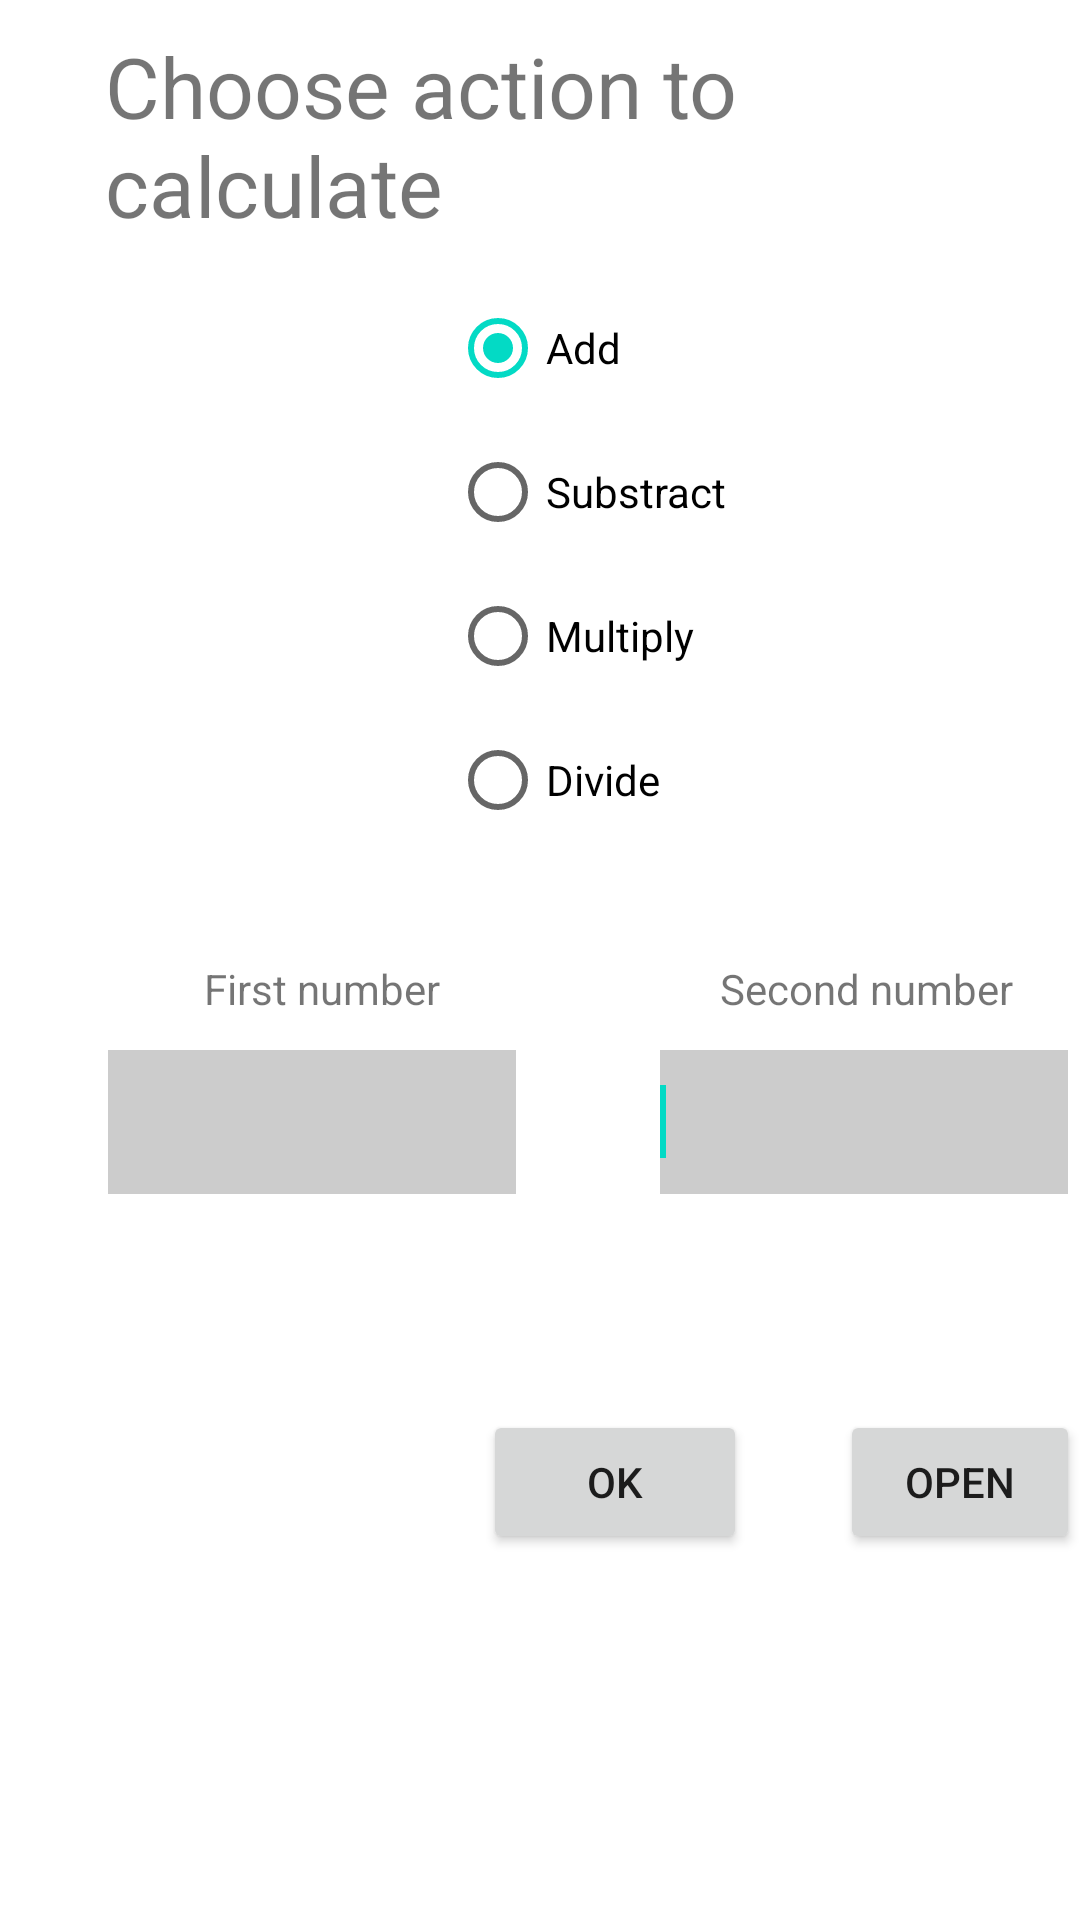

Write the Android layout XML for this screen, with the resource values it uses.
<!-- AndroidManifest.xml: application theme Theme.Lab1Kotlin -->
<!-- res/layout/fragment_first.xml -->
<?xml version="1.0" encoding="utf-8"?>
<FrameLayout xmlns:android="http://schemas.android.com/apk/res/android"
    xmlns:tools="http://schemas.android.com/tools"
    android:layout_width="match_parent"
    android:layout_height="match_parent"
    xmlns:app="http://schemas.android.com/apk/res-auto"
    tools:context=".FirstFragment">

    <TextView
        android:id="@+id/textView"
        android:layout_width="wrap_content"
        android:layout_height="wrap_content"
        android:layout_marginStart="35dp"
        android:layout_marginTop="10dp"
        android:text="@string/choose_action_to_calculate"
        android:textSize="28sp"
        app:layout_constraintBottom_toBottomOf="parent"
        app:layout_constraintHorizontal_bias="0.537"
        app:layout_constraintLeft_toLeftOf="parent"
        app:layout_constraintRight_toRightOf="parent"
        app:layout_constraintTop_toTopOf="parent"
        app:layout_constraintVertical_bias="0.087" />

    <RadioGroup
        android:id="@+id/radioGroup"
        android:layout_width="176dp"
        android:layout_height="193dp"
        android:layout_marginStart="150dp"
        android:layout_marginTop="92dp"
        android:layout_marginEnd="143dp"
        app:layout_constraintEnd_toEndOf="parent"
        app:layout_constraintHorizontal_bias="0.465"
        app:layout_constraintStart_toStartOf="parent"
        app:layout_constraintTop_toBottomOf="@+id/textView">

        <RadioButton
            android:id="@+id/radioButton1"
            android:layout_width="match_parent"
            android:layout_height="wrap_content"
            android:checked="true"
            android:text="@string/add" />

        <RadioButton
            android:id="@+id/radioButton2"
            android:layout_width="match_parent"
            android:layout_height="wrap_content"
            android:text="@string/substract" />

        <RadioButton
            android:id="@+id/radioButton3"
            android:layout_width="match_parent"
            android:layout_height="wrap_content"
            android:text="@string/multiply" />

        <RadioButton
            android:id="@+id/radioButton4"
            android:layout_width="match_parent"
            android:layout_height="wrap_content"
            android:text="@string/divide" />
    </RadioGroup>

    <EditText
        android:id="@+id/editText1"
        android:layout_width="136dp"
        android:layout_height="48dp"
        android:layout_marginStart="36dp"
        android:layout_marginTop="350dp"
        android:background="#CCCCCC"
        android:inputType="textPersonName"
        android:ems="10"
        app:layout_constraintStart_toStartOf="parent"
        app:layout_constraintTop_toBottomOf="@+id/radioGroup"
        android:importantForAutofill="no">

        <requestFocus />
    </EditText>

    <EditText
        android:id="@+id/editText2"
        android:layout_width="136dp"
        android:layout_height="48dp"
        android:layout_marginStart="220dp"
        android:layout_marginTop="350dp"
        android:background="#CCCCCC"
        android:inputType="textPersonName"
        android:ems="10"
        app:layout_constraintStart_toStartOf="parent"
        app:layout_constraintTop_toBottomOf="@+id/radioGroup"
        android:importantForAutofill="no">

        <requestFocus />
    </EditText>

    <TextView
        android:id="@+id/firstNumberText"
        android:layout_width="wrap_content"
        android:layout_height="wrap_content"
        android:layout_marginStart="68dp"
        android:layout_marginTop="320dp"
        android:labelFor="@id/editText1"
        android:text="@string/first_number"
        app:layout_constraintStart_toStartOf="parent"
        app:layout_constraintTop_toBottomOf="@+id/textView" />


    <TextView
        android:id="@+id/secondNumberText"
        android:layout_width="wrap_content"
        android:layout_height="wrap_content"
        android:layout_marginStart="240dp"
        android:layout_marginTop="320dp"
        android:labelFor="@id/editText2"
        android:text="@string/second_number"
        app:layout_constraintStart_toEndOf="@+id/firstNumberText"
        app:layout_constraintTop_toBottomOf="@+id/radioGroup" />
    <Button
        android:id="@+id/button"
        android:layout_width="wrap_content"
        android:layout_height="wrap_content"
        android:layout_marginStart="161dp"
        android:layout_marginTop="470dp"
        android:text="@string/ok"
        app:layout_constraintStart_toStartOf="parent"
        app:layout_constraintTop_toBottomOf="@+id/editText1" />

    <Button
        android:id="@+id/buttonOpen"
        android:layout_width="wrap_content"
        android:layout_height="wrap_content"

        android:layout_marginStart="280dp"
        android:layout_marginTop="470dp"
        android:text="@string/open"
        />

</FrameLayout>
<!-- resources referenced by this layout -->
<resources>
  <string name="add">Add</string>
  <string name="choose_action_to_calculate">Choose action to calculate</string>
  <string name="divide">Divide</string>
  <string name="first_number">First number</string>
  <string name="multiply">Multiply</string>
  <string name="ok">OK</string>
  <string name="open">Open</string>
  <string name="second_number">Second number</string>
  <string name="substract">Substract</string>
  <style name="Theme.Lab1Kotlin" parent="Theme.MaterialComponents.DayNight.DarkActionBar">
          
          <item name="colorPrimary">@color/purple_500</item>
          <item name="colorPrimaryVariant">@color/purple_700</item>
          <item name="colorOnPrimary">@color/white</item>
          
          <item name="colorSecondary">@color/teal_200</item>
          <item name="colorSecondaryVariant">@color/teal_700</item>
          <item name="colorOnSecondary">@color/black</item>
          
          <item name="android:statusBarColor" tools:targetApi="l">?attr/colorPrimaryVariant</item>
          
      </style>
  <!-- not gathered from this repository: default colours our renderer supplied (Android Studio template values) -->
  <color name="purple_500">#FF6200EE</color>
  <color name="purple_700">#FF3700B3</color>
  <color name="teal_200">#FF03DAC5</color>
  <color name="teal_700">#FF018786</color>
  <color name="black">#FF000000</color>
  <color name="white">#FFFFFFFF</color>
</resources>
